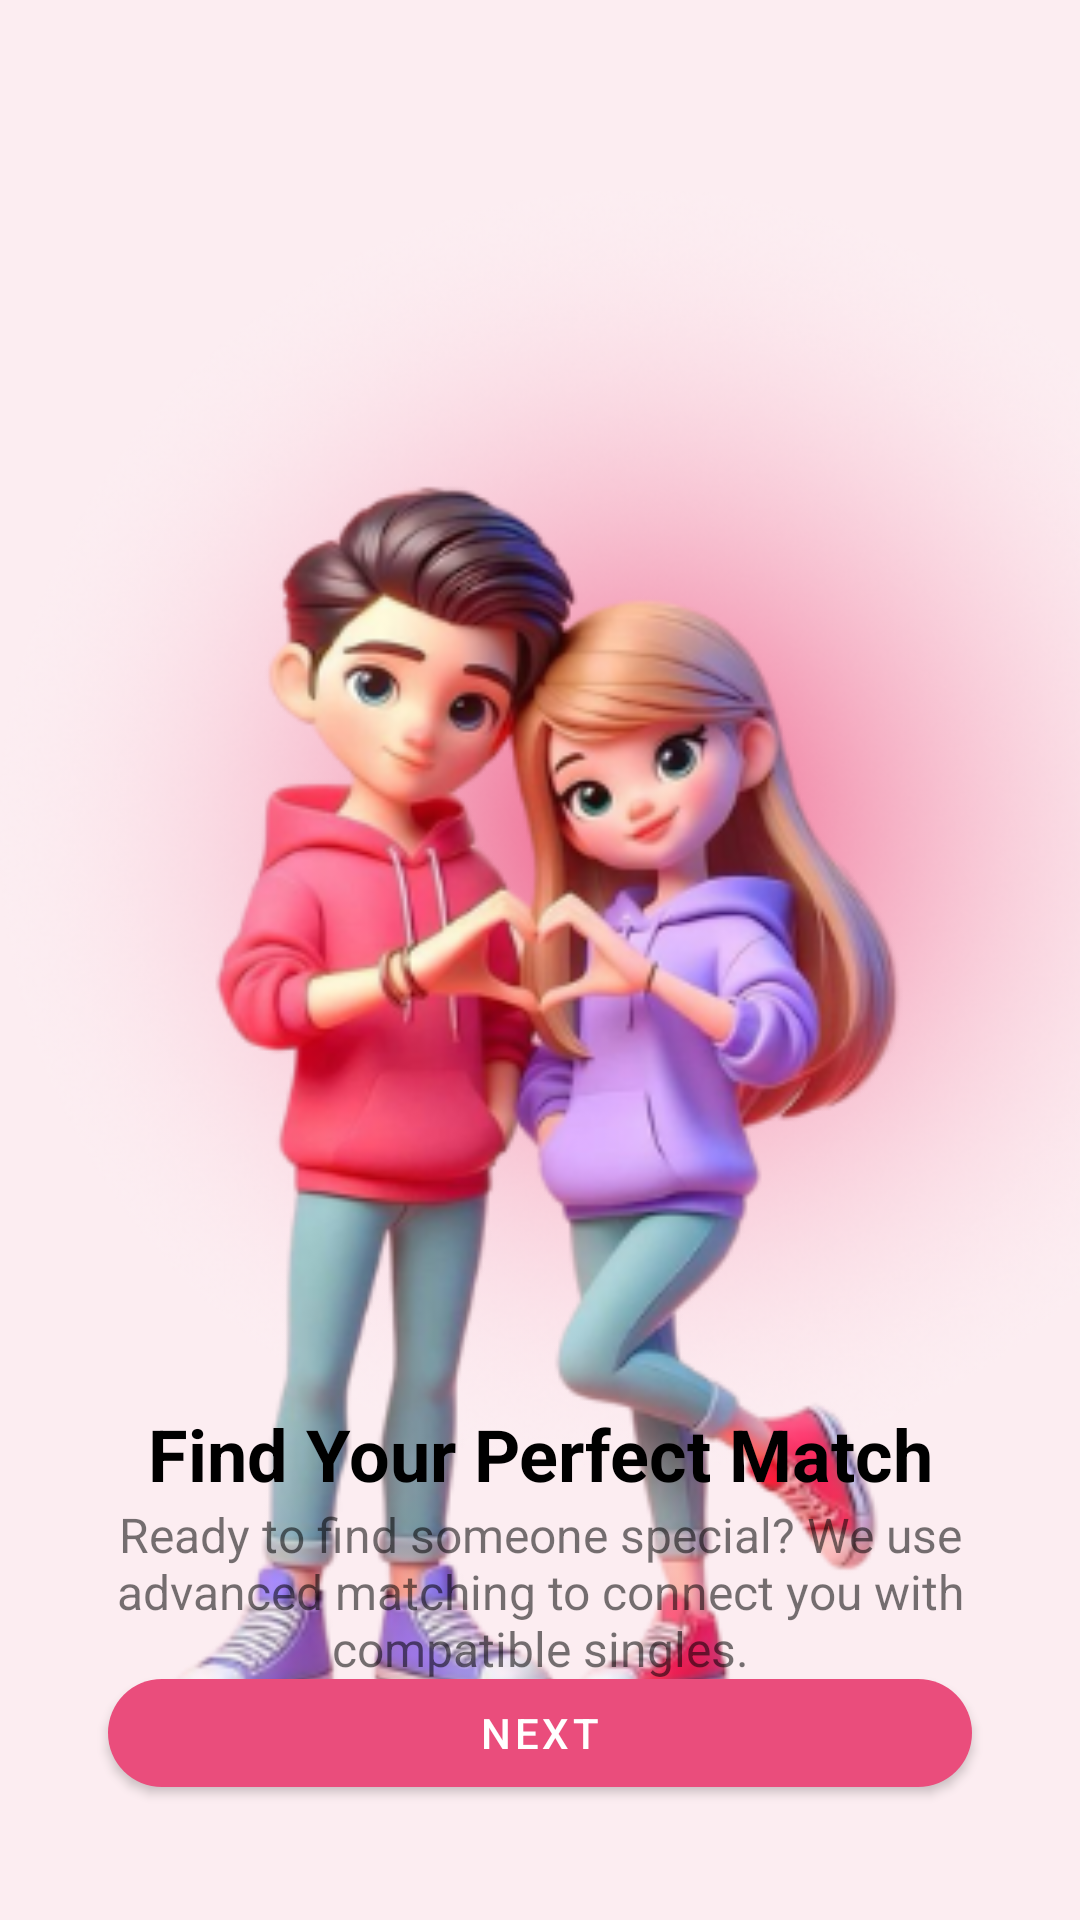

Android layout source for this screen:
<!-- AndroidManifest.xml: application theme Theme.MadExam2 -->
<!-- res/layout/activity_main.xml -->
<?xml version="1.0" encoding="utf-8"?>
<androidx.constraintlayout.widget.ConstraintLayout xmlns:android="http://schemas.android.com/apk/res/android"
    xmlns:app="http://schemas.android.com/apk/res-auto"
    xmlns:tools="http://schemas.android.com/tools"
    android:id="@+id/main"
    android:layout_width="match_parent"
    android:layout_height="match_parent"
    android:background="#FCEDF1"
    tools:context=".MainActivity">


    <ImageView
        android:id="@+id/imageView6"
        android:layout_width="426dp"
        android:layout_height="553dp"
        app:srcCompat="@drawable/round"
        tools:ignore="MissingConstraints"
        tools:layout_editor_absoluteX="-15dp" />

    <ImageView
        android:id="@+id/imageCharacters"
        android:layout_width="533dp"
        android:layout_height="589dp"
        android:scaleType="centerCrop"
        android:src="@drawable/onboard1"
        app:layout_constraintBottom_toBottomOf="parent"
        app:layout_constraintEnd_toEndOf="parent"
        app:layout_constraintHeight_percent="0.7"
        app:layout_constraintStart_toStartOf="parent"
        app:layout_constraintTop_toTopOf="parent"
        app:layout_constraintVertical_bias="0.0" />

    <TextView
        android:id="@+id/textTitle"
        android:layout_width="0dp"
        android:layout_height="wrap_content"
        android:layout_marginTop="32dp"
        android:text="Find Your Perfect Match"
        android:textAlignment="center"
        android:textColor="@color/black"
        android:textSize="24sp"
        android:textStyle="bold"
        app:layout_constraintBottom_toBottomOf="parent"
        app:layout_constraintEnd_toEndOf="parent"
        app:layout_constraintHorizontal_bias="1.0"
        app:layout_constraintStart_toStartOf="parent"
        app:layout_constraintTop_toTopOf="parent"
        app:layout_constraintVertical_bias="0.758"
        tools:ignore="HardcodedText" />

    <TextView
        android:id="@+id/textSubtitle"
        android:layout_width="0dp"
        android:layout_height="wrap_content"
        android:layout_marginHorizontal="32dp"
        android:text="@string/ready_to_find_someone_special_we_use_advanced_matching_to_connect_you_with_compatible_singles"
        android:textAlignment="center"
        android:textSize="16sp"
        app:layout_constraintBottom_toBottomOf="parent"
        app:layout_constraintEnd_toEndOf="parent"
        app:layout_constraintStart_toStartOf="parent"
        app:layout_constraintTop_toTopOf="@+id/imageCharacters"
        app:layout_constraintVertical_bias="0.863" />

    <com.google.android.material.button.MaterialButton
        android:id="@+id/on_1_btn"
        android:layout_width="0dp"
        android:layout_height="wrap_content"
        android:layout_marginHorizontal="32dp"
        android:text="@string/next"
        app:backgroundTint="@color/primaryColor"
        app:cornerRadius="24dp"
        app:layout_constraintBottom_toBottomOf="parent"
        app:layout_constraintEnd_toEndOf="parent"
        app:layout_constraintStart_toStartOf="parent"
        app:layout_constraintTop_toTopOf="parent"
        app:layout_constraintVertical_bias="0.935"
        app:layout_constraintWidth_percent="0.8" />


</androidx.constraintlayout.widget.ConstraintLayout>
<!-- resources referenced by this layout -->
<resources>
  <color name="black">#FF000000</color>
  <color name="primaryColor">#ea4d7c</color>
  <!-- drawable onboard1: png bitmap (drawable, 107921 bytes) -->
  <!-- drawable round: png bitmap (drawable, 305734 bytes) -->
  <string name="next">NEXT</string>
  <string name="ready_to_find_someone_special_we_use_advanced_matching_to_connect_you_with_compatible_singles">Ready to find someone special? We use advanced matching to connect you with compatible singles.</string>
  <style name="Theme.MadExam2" parent="Theme.MaterialComponents.DayNight.NoActionBar">
          
  
  
  
  
  
  
  
          
          <item name="android:statusBarColor">?attr/colorPrimaryVariant</item>
          
      </style>
</resources>
